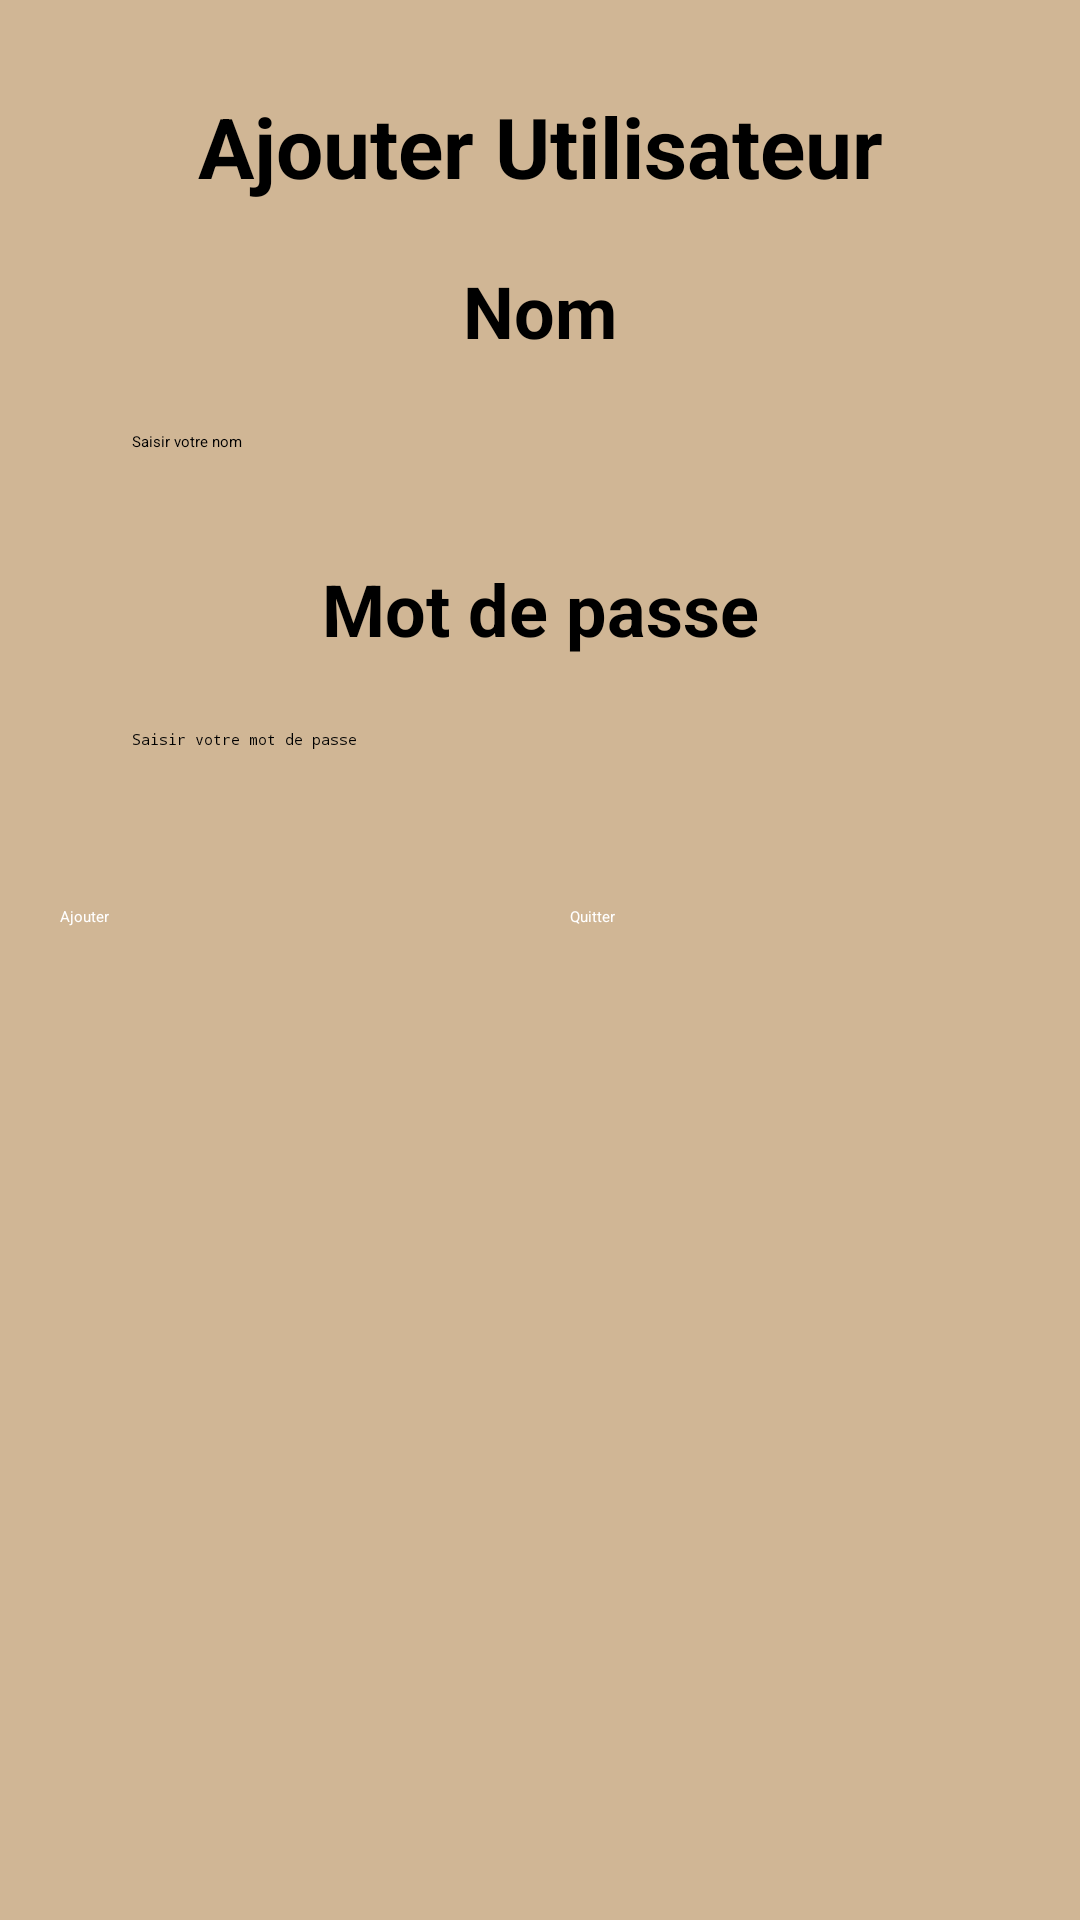

Layout XML and referenced resources for this Android screen:
<!-- AndroidManifest.xml: application theme Theme.GestionContact -->
<!-- res/layout/activity_sign_up.xml -->
<?xml version="1.0" encoding="utf-8"?>
<androidx.constraintlayout.widget.ConstraintLayout
    xmlns:android="http://schemas.android.com/apk/res/android"
    xmlns:app="http://schemas.android.com/apk/res-auto"
    xmlns:tools="http://schemas.android.com/tools"
    android:id="@+id/main"
    android:layout_width="match_parent"
    android:layout_height="match_parent"
    android:background="@color/background"
    tools:context=".SignUp">

    
    <TextView
        android:id="@+id/textView"
        style="@style/st_titre1"
        android:layout_width="wrap_content"
        android:layout_height="wrap_content"
        android:paddingTop="30dp"
        android:text="Ajouter Utilisateur"
        android:textSize="28sp"
        android:textStyle="bold"
        app:layout_constraintEnd_toEndOf="parent"
        app:layout_constraintStart_toStartOf="parent"
        app:layout_constraintTop_toTopOf="parent" />

    
    <TextView
        android:id="@+id/textView3"
        style="@style/st_titre1"
        android:layout_width="0dp"
        android:layout_height="wrap_content"
        android:text="Nom"
        android:textAlignment="center"
        android:textSize="24sp"
        app:layout_constraintTop_toBottomOf="@id/textView"
        app:layout_constraintStart_toStartOf="parent"
        app:layout_constraintEnd_toEndOf="parent"
        android:layout_marginTop="20dp" />

    <EditText
        android:id="@+id/ednom_sgn"
        android:layout_width="0dp"
        android:layout_height="wrap_content"
        android:ems="10"
        android:hint="Saisir votre nom"
        android:inputType="text"
        android:padding="12dp"

        app:layout_constraintTop_toBottomOf="@id/textView3"
        app:layout_constraintStart_toStartOf="parent"
        app:layout_constraintEnd_toEndOf="parent"
        android:layout_marginHorizontal="32dp"
        android:layout_marginTop="12dp" />

    
    <TextView
        android:id="@+id/textView5"
        style="@style/st_titre1"
        android:layout_width="0dp"
        android:layout_height="wrap_content"
        android:text="Mot de passe"
        android:textSize="24sp"
        android:layout_marginTop="24dp"
        app:layout_constraintTop_toBottomOf="@id/ednom_sgn"
        app:layout_constraintStart_toStartOf="parent"
        app:layout_constraintEnd_toEndOf="parent" />

    <EditText
        android:id="@+id/edmp_sgn"
        android:layout_width="0dp"
        android:layout_height="wrap_content"
        android:ems="10"
        android:hint="Saisir votre mot de passe"
        android:inputType="textPassword"
        android:padding="12dp"

        app:layout_constraintTop_toBottomOf="@id/textView5"
        app:layout_constraintStart_toStartOf="parent"
        app:layout_constraintEnd_toEndOf="parent"
        android:layout_marginHorizontal="32dp"
        android:layout_marginTop="12dp" />

    
    <LinearLayout
        android:layout_width="wrap_content"
        android:layout_height="wrap_content"
        android:orientation="horizontal"
        app:layout_constraintTop_toBottomOf="@id/edmp_sgn"
        app:layout_constraintStart_toStartOf="parent"
        app:layout_constraintEnd_toEndOf="parent"
        android:layout_marginTop="40dp">

        <Button
            android:id="@+id/btnval_sgn"
            android:layout_width="150dp"
            android:layout_height="wrap_content"
            android:layout_marginRight="20dp"
            android:text="Ajouter"

            android:textColor="@color/white" />

        <Button
            android:id="@+id/btnqte_sgn"
            android:layout_width="150dp"
            android:layout_height="wrap_content"
            android:text="Quitter"

            android:textColor="@color/white" />

    </LinearLayout>

</androidx.constraintlayout.widget.ConstraintLayout>
<!-- resources referenced by this layout -->
<resources>
  <color name="background">#D0B695</color>
  <color name="white">#FFFFFFFF</color>
  <style name="st_titre1">
          <item name="android:layout_width">match_parent</item>
          <item name="android:layout_height">wrap_content</item>
          <item name="android:textAlignment">center</item>
          <item name="android:textColor">@color/black</item>
          <item name="android:textSize">34sp</item>
          <item name="android:textStyle">bold</item>
          <item name="android:typeface">normal</item>
      </style>
  <style name="Theme.GestionContact" parent="Base.Theme.GestionContact">
          
          <item name="android:navigationBarColor">@android:color/transparent</item>
          <item name="android:statusBarColor">@android:color/transparent</item>
          <item name="android:windowLightStatusBar">?attr/isLightTheme</item>
      </style>
  <color name="black">#FF000000</color>
</resources>
